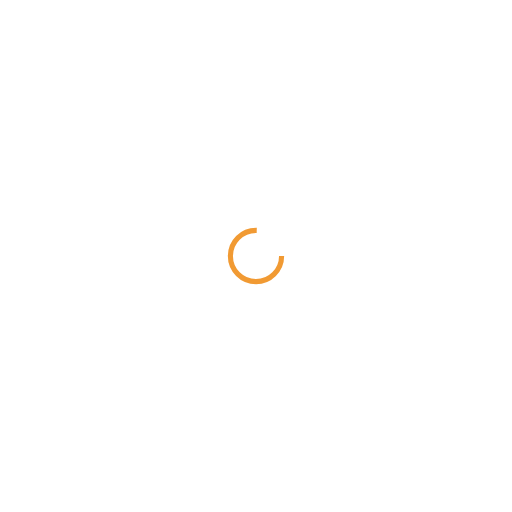
t = 0.00 s
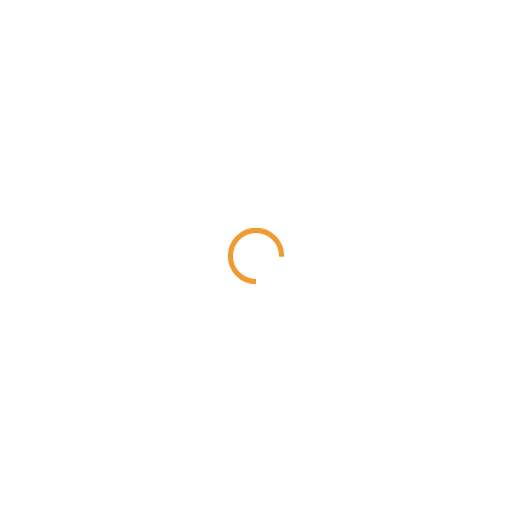
t = 0.25 s
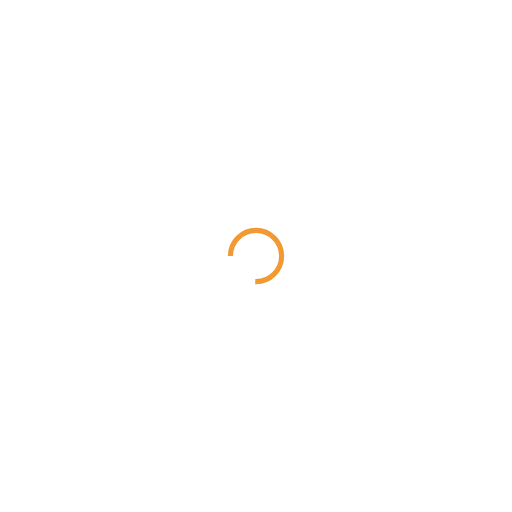
t = 0.50 s
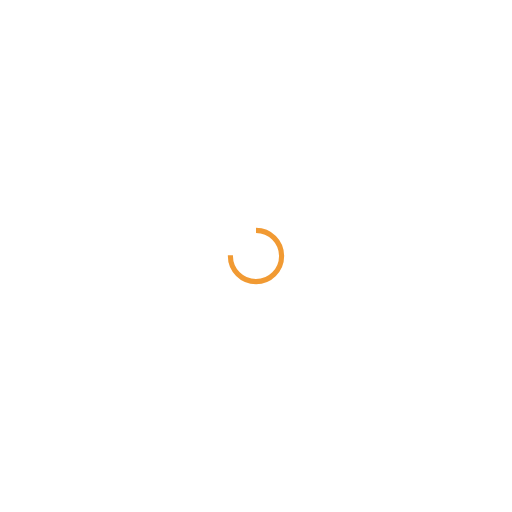
t = 0.75 s

The animated SVG that drew these frames (rendered in a browser with its animation timeline set to each time). Animation: 1 SMIL element (animateTransform=1); one cycle of 1.00 s, repeats indefinitely.

<?xml version="1.0" encoding="utf-8"?>
<svg xmlns="http://www.w3.org/2000/svg" xmlns:xlink="http://www.w3.org/1999/xlink" style="margin: auto; background: none; display: block; shape-rendering: auto;" width="200px" height="200px" viewBox="0 0 100 100" preserveAspectRatio="xMidYMid">
<circle cx="50" cy="50" fill="none" stroke="#f19a33" stroke-width="1" r="5" stroke-dasharray="23.561944901923447 9.853981633974483">
  <animateTransform attributeName="transform" type="rotate" repeatCount="indefinite" dur="1s" values="0 50 50;360 50 50" keyTimes="0;1"></animateTransform>
</circle>
<!-- [ldio] generated by https://loading.io/ --></svg>
